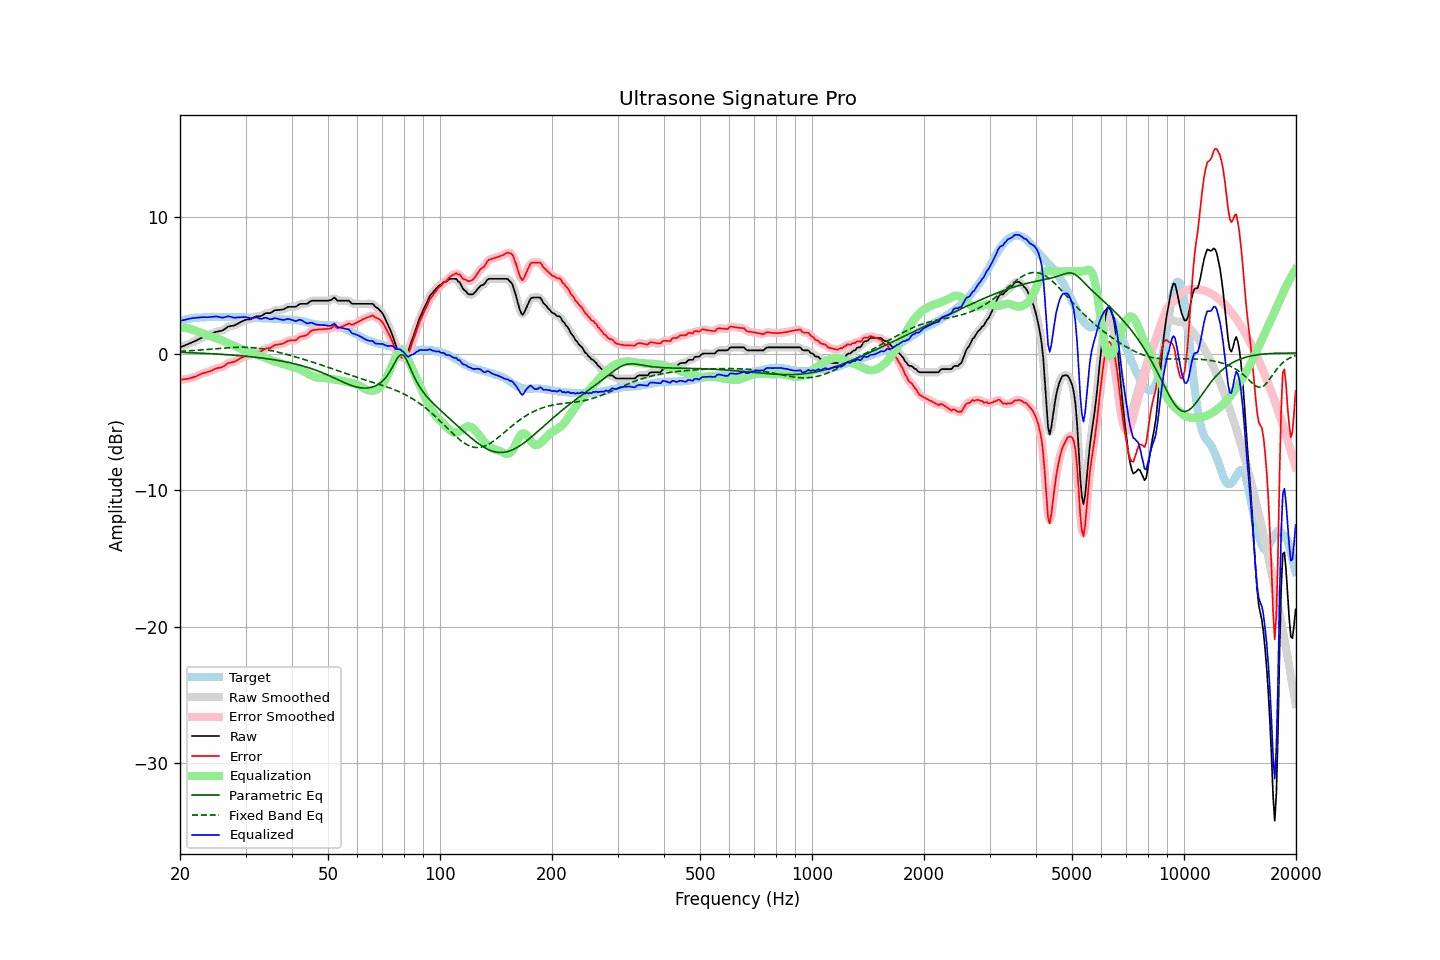

The file beside this chart, header and first rows:
frequency, raw, error, smoothed, error_smoothed, equalization, parametric_eq, fixed_band_eq, equalized_raw, equalized_smoothed, target
20.00, 0.45, -1.92, 0.45, -1.92, 1.92, 0.09, 0.16, 2.37, 2.37, 2.37
20.20, 0.50, -1.91, 0.49, -1.91, 1.91, 0.08, 0.17, 2.41, 2.41, 2.41
20.40, 0.54, -1.90, 0.54, -1.90, 1.90, 0.08, 0.17, 2.44, 2.44, 2.44
20.61, 0.59, -1.88, 0.59, -1.88, 1.88, 0.07, 0.18, 2.47, 2.47, 2.46
20.81, 0.64, -1.87, 0.64, -1.87, 1.87, 0.07, 0.19, 2.50, 2.50, 2.51
21.02, 0.69, -1.86, 0.69, -1.85, 1.84, 0.07, 0.19, 2.53, 2.53, 2.54
21.23, 0.74, -1.82, 0.74, -1.82, 1.82, 0.06, 0.20, 2.55, 2.55, 2.55
21.44, 0.79, -1.79, 0.79, -1.78, 1.78, 0.06, 0.21, 2.57, 2.58, 2.57
21.66, 0.85, -1.75, 0.84, -1.75, 1.75, 0.05, 0.22, 2.59, 2.59, 2.59
21.87, 0.90, -1.70, 0.90, -1.71, 1.70, 0.05, 0.22, 2.60, 2.60, 2.60
22.09, 0.95, -1.67, 0.95, -1.66, 1.66, 0.04, 0.23, 2.61, 2.61, 2.62
22.31, 1.01, -1.61, 1.01, -1.62, 1.61, 0.04, 0.24, 2.62, 2.62, 2.62
22.54, 1.07, -1.56, 1.07, -1.56, 1.56, 0.03, 0.25, 2.63, 2.63, 2.63
22.76, 1.13, -1.51, 1.13, -1.51, 1.52, 0.03, 0.26, 2.65, 2.65, 2.64
22.99, 1.19, -1.45, 1.18, -1.46, 1.48, 0.02, 0.27, 2.66, 2.66, 2.64
23.22, 1.23, -1.42, 1.23, -1.42, 1.43, 0.01, 0.28, 2.66, 2.66, 2.65
23.45, 1.27, -1.39, 1.27, -1.39, 1.39, 0.01, 0.29, 2.66, 2.66, 2.66
23.69, 1.31, -1.36, 1.31, -1.36, 1.35, 0.00, 0.30, 2.65, 2.66, 2.67
23.92, 1.36, -1.32, 1.36, -1.32, 1.30, -0.00, 0.31, 2.66, 2.66, 2.68
24.16, 1.41, -1.28, 1.41, -1.28, 1.26, -0.01, 0.32, 2.67, 2.67, 2.69
24.40, 1.46, -1.24, 1.46, -1.23, 1.22, -0.02, 0.33, 2.68, 2.68, 2.69
24.65, 1.51, -1.18, 1.51, -1.17, 1.19, -0.02, 0.34, 2.69, 2.70, 2.68
24.89, 1.57, -1.11, 1.56, -1.12, 1.15, -0.03, 0.35, 2.72, 2.71, 2.68
25.14, 1.60, -1.08, 1.60, -1.08, 1.11, -0.04, 0.36, 2.70, 2.71, 2.68
25.39, 1.63, -1.05, 1.62, -1.05, 1.06, -0.05, 0.37, 2.69, 2.69, 2.68
25.65, 1.65, -1.03, 1.64, -1.03, 1.01, -0.05, 0.38, 2.66, 2.66, 2.68
25.91, 1.67, -1.00, 1.68, -1.00, 0.96, -0.06, 0.39, 2.63, 2.64, 2.67
26.16, 1.73, -0.95, 1.73, -0.94, 0.91, -0.07, 0.40, 2.64, 2.64, 2.68
26.43, 1.81, -0.87, 1.81, -0.86, 0.86, -0.08, 0.41, 2.66, 2.67, 2.68
26.69, 1.90, -0.78, 1.89, -0.78, 0.81, -0.08, 0.41, 2.71, 2.70, 2.67
26.96, 1.98, -0.70, 1.96, -0.72, 0.76, -0.09, 0.42, 2.73, 2.72, 2.67
27.23, 2.00, -0.67, 2.00, -0.67, 0.71, -0.10, 0.43, 2.70, 2.71, 2.67
27.50, 2.02, -0.65, 2.02, -0.65, 0.65, -0.11, 0.44, 2.67, 2.67, 2.67
27.77, 2.04, -0.62, 2.04, -0.62, 0.60, -0.12, 0.44, 2.64, 2.64, 2.66
28.05, 2.06, -0.60, 2.07, -0.58, 0.55, -0.13, 0.45, 2.61, 2.63, 2.66
28.33, 2.13, -0.52, 2.12, -0.53, 0.50, -0.14, 0.45, 2.63, 2.63, 2.65
28.62, 2.19, -0.47, 2.19, -0.46, 0.45, -0.15, 0.46, 2.64, 2.64, 2.65
28.90, 2.26, -0.40, 2.26, -0.39, 0.40, -0.16, 0.46, 2.65, 2.65, 2.65
29.19, 2.32, -0.32, 2.32, -0.33, 0.34, -0.17, 0.46, 2.66, 2.66, 2.64
29.48, 2.38, -0.27, 2.38, -0.27, 0.29, -0.18, 0.46, 2.67, 2.67, 2.65
29.78, 2.44, -0.21, 2.43, -0.21, 0.24, -0.19, 0.46, 2.68, 2.67, 2.65
30.08, 2.48, -0.17, 2.47, -0.18, 0.19, -0.20, 0.46, 2.67, 2.66, 2.65
30.38, 2.49, -0.15, 2.49, -0.15, 0.15, -0.21, 0.45, 2.64, 2.63, 2.63
30.68, 2.50, -0.13, 2.50, -0.13, 0.10, -0.22, 0.45, 2.60, 2.60, 2.63
30.99, 2.51, -0.11, 2.52, -0.10, 0.06, -0.24, 0.44, 2.57, 2.59, 2.62
31.30, 2.58, -0.04, 2.58, -0.04, 0.03, -0.25, 0.43, 2.60, 2.60, 2.62
31.61, 2.64, 0.02, 2.64, 0.03, -0.01, -0.26, 0.42, 2.63, 2.63, 2.62
31.93, 2.71, 0.10, 2.69, 0.09, -0.05, -0.28, 0.41, 2.65, 2.64, 2.60
32.24, 2.73, 0.14, 2.72, 0.12, -0.10, -0.29, 0.39, 2.63, 2.62, 2.59
32.57, 2.73, 0.14, 2.73, 0.14, -0.15, -0.30, 0.38, 2.58, 2.58, 2.59
32.89, 2.73, 0.14, 2.74, 0.16, -0.19, -0.32, 0.36, 2.54, 2.55, 2.59
33.22, 2.78, 0.19, 2.79, 0.21, -0.23, -0.33, 0.34, 2.55, 2.56, 2.58
33.55, 2.86, 0.28, 2.85, 0.27, -0.27, -0.35, 0.33, 2.59, 2.59, 2.58
33.89, 2.93, 0.35, 2.92, 0.34, -0.31, -0.36, 0.30, 2.62, 2.61, 2.58
34.23, 2.96, 0.38, 2.95, 0.37, -0.35, -0.38, 0.28, 2.61, 2.59, 2.57
34.57, 2.96, 0.40, 2.96, 0.39, -0.40, -0.40, 0.26, 2.55, 2.55, 2.56
34.92, 2.96, 0.40, 2.98, 0.42, -0.45, -0.41, 0.24, 2.50, 2.52, 2.56
35.27, 3.02, 0.46, 3.03, 0.48, -0.50, -0.43, 0.21, 2.52, 2.53, 2.56
35.62, 3.10, 0.56, 3.09, 0.55, -0.54, -0.45, 0.18, 2.56, 2.55, 2.54
35.97, 3.17, 0.63, 3.15, 0.61, -0.57, -0.47, 0.16, 2.59, 2.58, 2.54
... 635 more rows
